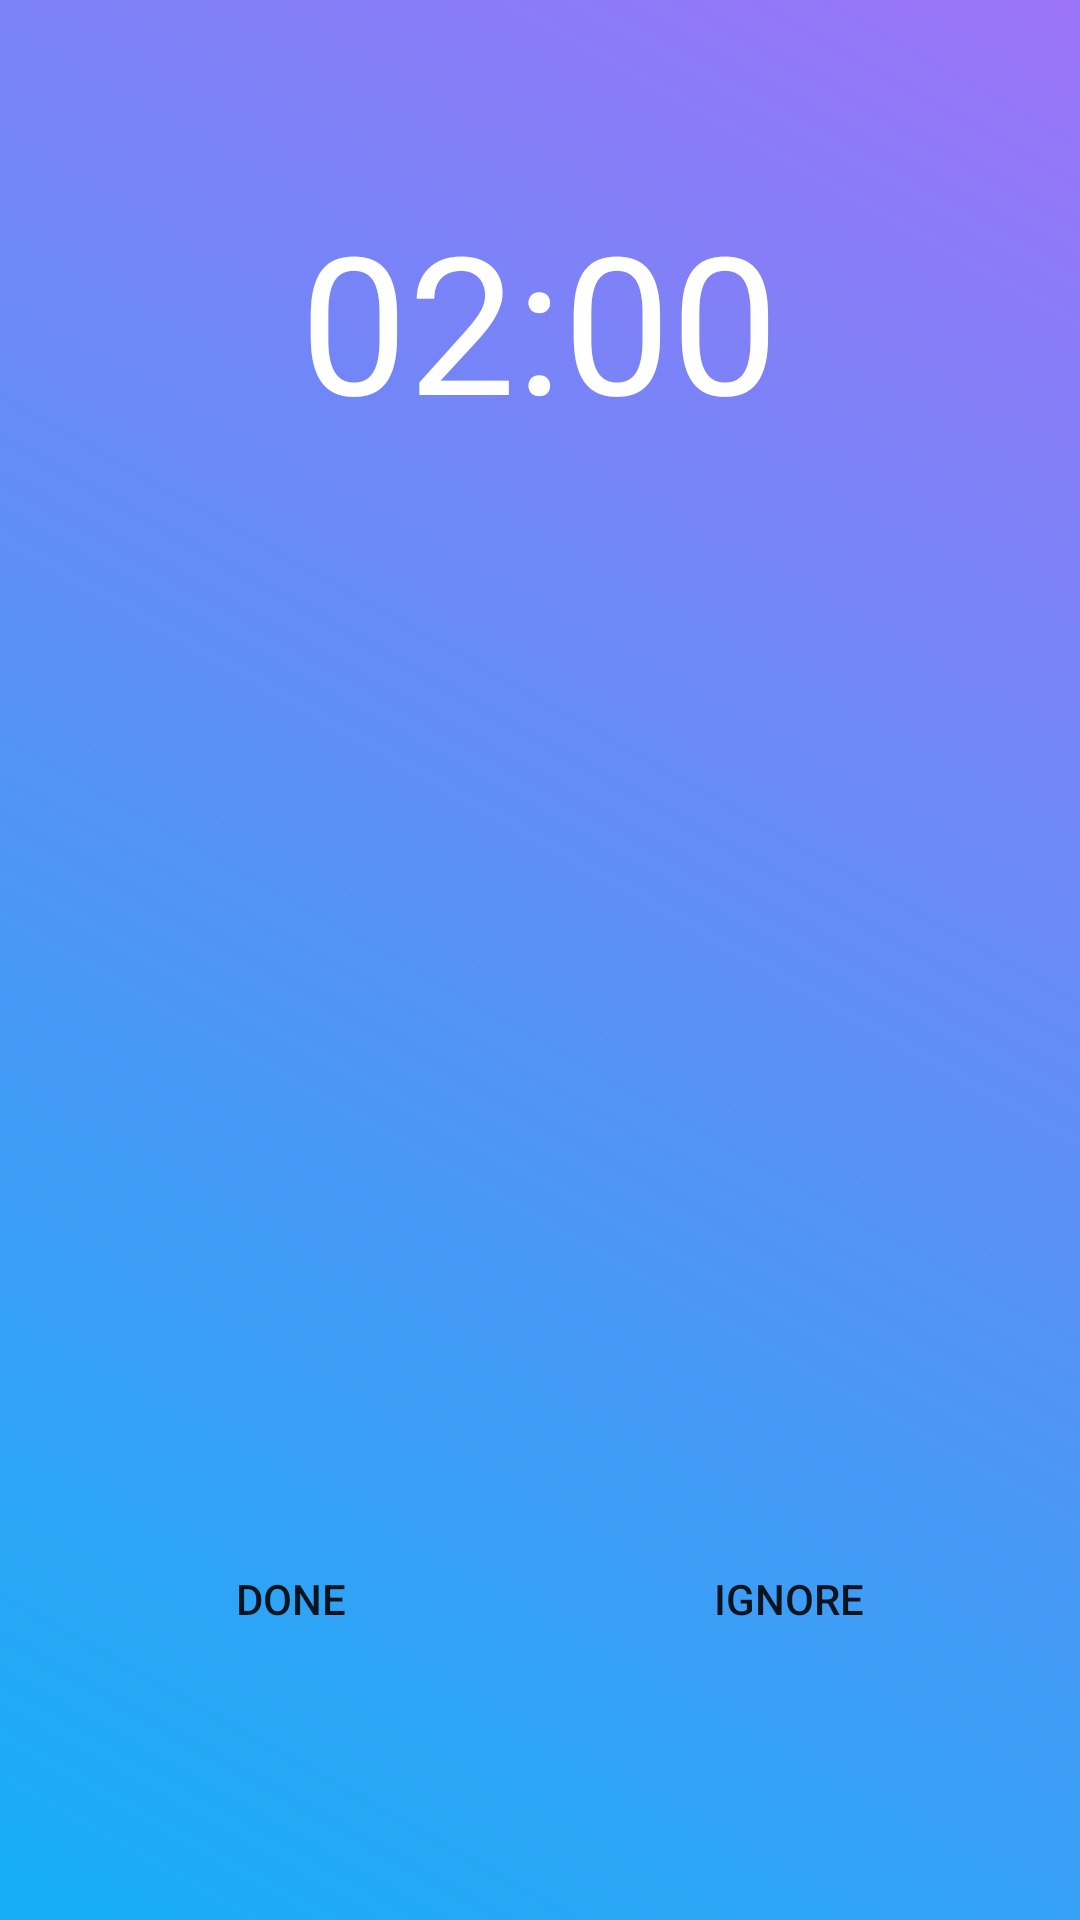

Write the Android layout XML for this screen, with the resource values it uses.
<!-- AndroidManifest.xml: application theme AppWithTransparentStatusBar -->
<!-- res/layout/activity_full_screen_alarm.xml -->
<?xml version="1.0" encoding="utf-8"?>
<RelativeLayout xmlns:android="http://schemas.android.com/apk/res/android"
    xmlns:app="http://schemas.android.com/apk/res-auto"
    xmlns:tools="http://schemas.android.com/tools"
    android:layout_width="match_parent"
    android:layout_height="match_parent"
    android:background="@drawable/bg_gradient"
    tools:context=".presentation.FullScreenAlarmActivity">

    <TextView
        android:id="@+id/timeTextView"
        android:layout_width="wrap_content"
        android:layout_height="wrap_content"
        android:layout_alignParentTop="true"
        android:layout_marginTop="64dp"
        android:layout_centerHorizontal="true"
        android:text="02:00"
        android:textSize="64dp"
        android:textColor="@color/white"/>

    <ImageView
        android:id="@+id/alarmIcon"
        android:layout_width="250dp"
        android:layout_height="250dp"
        android:src="@drawable/ic_alarm_icon"
        app:tint="@color/white"
        android:layout_centerInParent="true"/>

    <LinearLayout
        android:layout_width="match_parent"
        android:layout_height="wrap_content"
        android:orientation="horizontal"
        android:layout_below="@id/alarmIcon"
        android:layout_marginTop="64dp"
        android:gravity="center"
        android:layout_centerHorizontal="true">

        <Button
            android:id="@+id/doneButton"
            android:layout_width="150dp"
            android:layout_height="wrap_content"
            android:background="@drawable/cornered_primary_bg_stroke"
            android:paddingStart="32dp"
            android:paddingEnd="32dp"
            android:layout_marginEnd="16dp"
            android:text="DONE"/>

        <Button
            android:id="@+id/ignoreButton"
            android:layout_width="150dp"
            android:layout_height="wrap_content"
            android:background="@drawable/cornered_primary_bg_stroke"
            android:paddingStart="32dp"
            android:paddingEnd="32dp"
            android:text="Ignore"/>
    </LinearLayout>

</RelativeLayout>
<!-- resources referenced by this layout -->
<resources>
  <color name="white">#FFFFFF</color>
  <!-- drawable bg_gradient (drawable) -->
  <?xml version="1.0" encoding="utf-8"?>
  <shape xmlns:android="http://schemas.android.com/apk/res/android">
  
      <gradient android:type="linear"
          android:endColor="@color/colorPrimary"
          android:startColor="@color/colorAccent"
          android:angle="225"/>
  </shape>
  <style name="AppWithTransparentStatusBar" parent="AppTheme">
          <item name="android:windowTranslucentStatus">true</item>
          
      </style>
  <color name="colorPrimary">#15aff5</color>
  <color name="colorAccent">#9c74f8</color>
  <style name="AppTheme" parent="Theme.MaterialComponents.Light.NoActionBar.Bridge">
          
          <item name="colorPrimary">@color/colorPrimary</item>
          <item name="colorPrimaryDark">@color/colorPrimaryDark</item>
          <item name="colorAccent">@color/colorAccent</item>
          <item name="textInputStyle">@style/Widget.App.TextInputLayout</item>
      </style>
  <color name="colorPrimaryDark">#3700B3</color>
  <style name="Widget.App.TextInputLayout" parent="Widget.MaterialComponents.TextInputLayout.OutlinedBox">
          <item name="materialThemeOverlay">@style/ThemeOverlay.App.TextInputLayout</item>
          <item name="shapeAppearance">@style/ShapeAppearance.App.SmallComponent</item> //Changes the Shape Apperance
             //When you added this line it will applies only one color in normal and activate state i.e colorOnSurface color
      </style>
  <style name="ThemeOverlay.App.TextInputLayout" parent="">
          <item name="colorPrimary">@color/colorPrimary</item>  //Activated color
          <item name="colorOnSurface">@color/text_gray</item>    //Normal color
          <item name="colorError">#50FC0000</item>        //Error color
          <item name="colorAccent">@color/colorPrimary</item>
  
          //Text Appearance styles
          <item name="textAppearanceSubtitle1">@style/TextAppearance.App.Subtitle1</item>
          <item name="textAppearanceCaption">@style/TextAppearance.App.Caption</item>
  
          
          <item name="editTextStyle">@style/Widget.MaterialComponents.TextInputEditText.OutlinedBox</item>
      </style>
  <style name="ShapeAppearance.App.SmallComponent" parent="ShapeAppearance.MaterialComponents.SmallComponent">
          <item name="cornerFamily">cut</item>
          <item name="cornerSize">4dp</item>
      </style>
  <color name="text_gray">#9B9B9B</color>
  <style name="TextAppearance.App.Subtitle1" parent="TextAppearance.MaterialComponents.Subtitle1">
          <item name="android:textStyle">normal</item>
          <item name="android:fontFamily">sans-serif</item>
      </style>
  <style name="TextAppearance.App.Caption" parent="TextAppearance.MaterialComponents.Caption">
          <item name="fontFamily">sans-serif</item>
          <item name="android:fontFamily">sans-serif</item>
          <item name="color">@color/colorPrimary</item>
      </style>
</resources>
